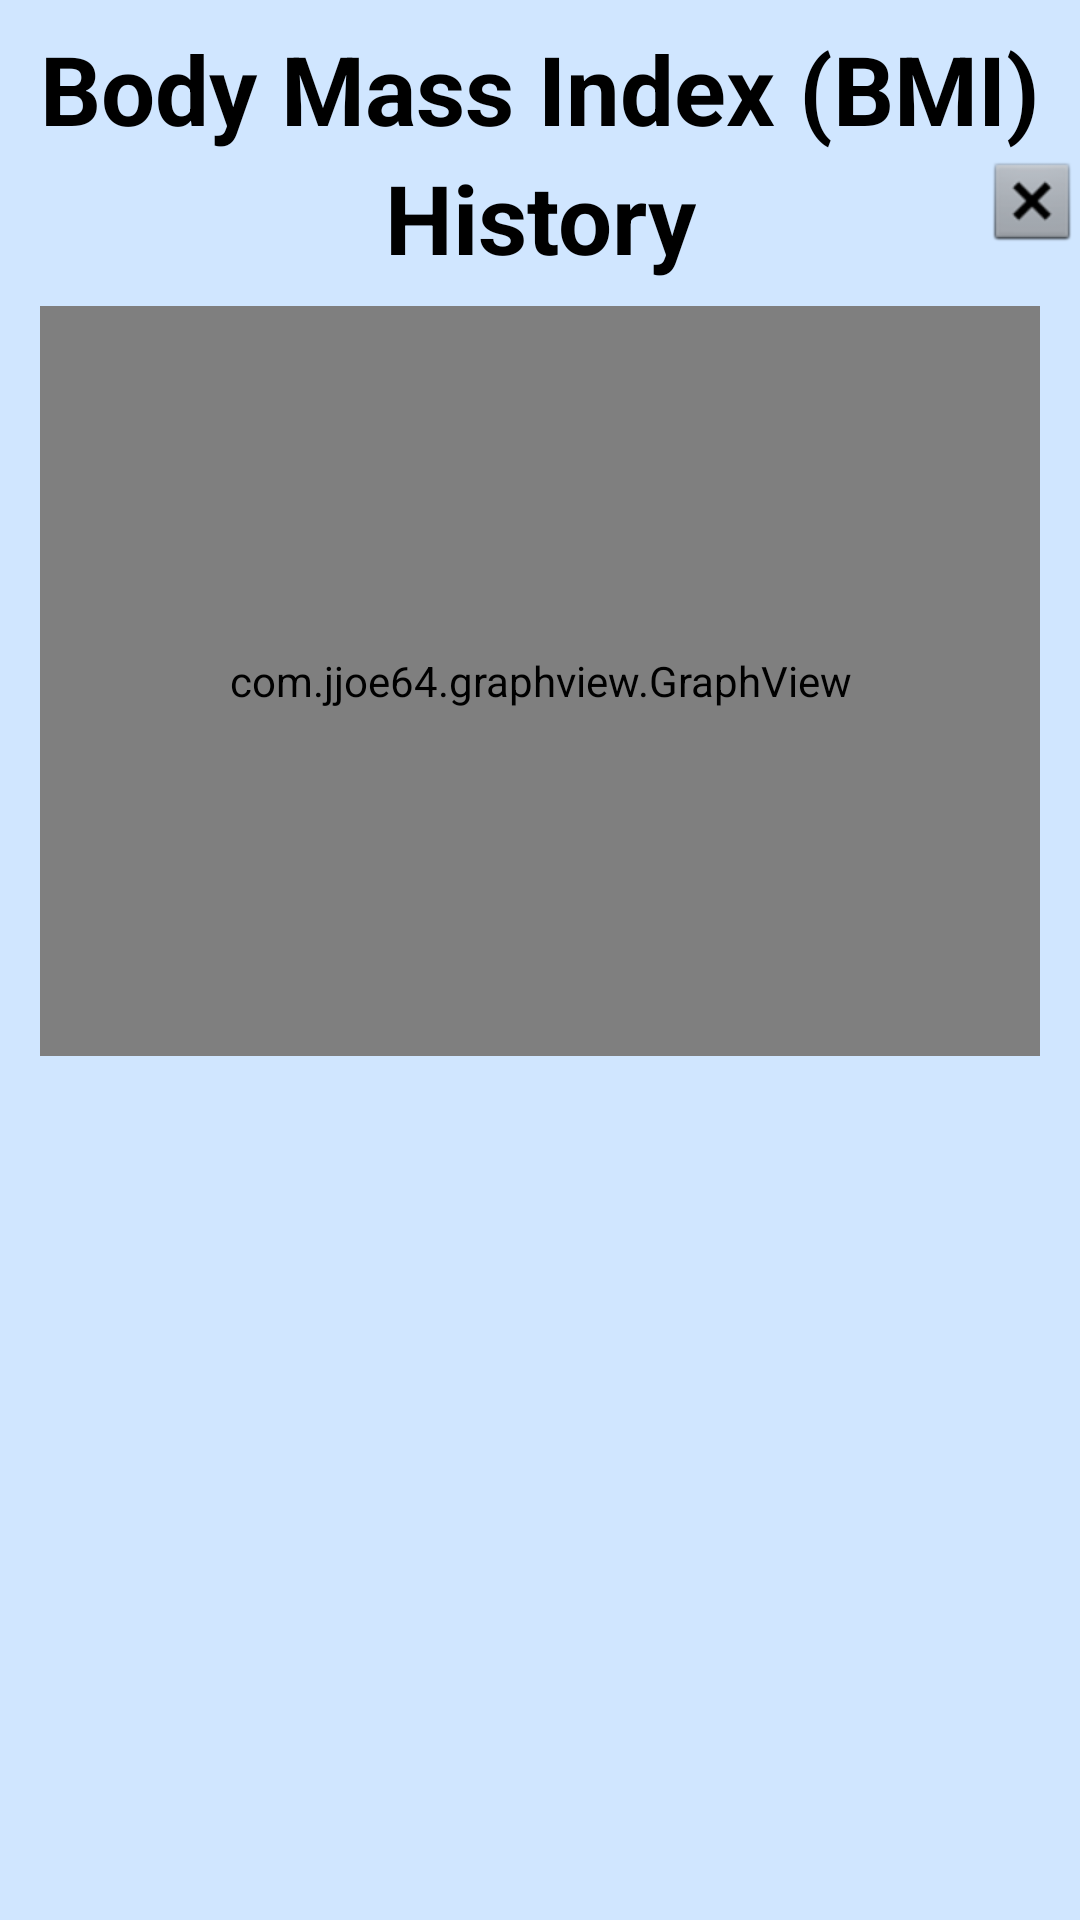

Reconstruct the res/layout file that produces this screen, plus the resources it refers to.
<!-- AndroidManifest.xml: application theme Theme.BAIT2073MobileAssignment -->
<!-- res/layout/fragment_bmi_history.xml -->
<?xml version="1.0" encoding="utf-8"?>
<androidx.constraintlayout.widget.ConstraintLayout xmlns:android="http://schemas.android.com/apk/res/android"
    xmlns:app="http://schemas.android.com/apk/res-auto"
    xmlns:tools="http://schemas.android.com/tools"
    android:layout_width="match_parent"
    android:layout_height="match_parent"
    tools:context=".ui.bmi.BMIHistoryFragment">

    <ImageView
        android:id="@+id/closeBtn"
        android:layout_width="wrap_content"
        android:layout_height="wrap_content"
        android:contentDescription="@string/close_button"
        android:src="@android:drawable/btn_dialog"
        app:layout_constraintEnd_toEndOf="parent"
        app:layout_constraintTop_toBottomOf="@+id/textView1" />

    <TextView
        android:id="@+id/textView1"
        android:layout_width="wrap_content"
        android:layout_height="wrap_content"
        android:layout_marginTop="8dp"
        android:text="@string/bmi_title"
        android:textSize="32sp"
        android:textStyle="bold"
        android:textColor="@color/black"
        app:layout_constraintEnd_toEndOf="parent"
        app:layout_constraintStart_toStartOf="parent"
        app:layout_constraintTop_toTopOf="parent" />

    <TextView
        android:id="@+id/textView2"
        android:layout_width="wrap_content"
        android:layout_height="wrap_content"
        android:text="@string/history_title"
        android:textSize="32sp"
        android:textStyle="bold"
        android:textColor="@color/black"
        app:layout_constraintEnd_toEndOf="@+id/textView1"
        app:layout_constraintStart_toStartOf="@+id/textView1"
        app:layout_constraintTop_toBottomOf="@+id/textView1" />

    <com.jjoe64.graphview.GraphView
        android:id="@+id/bmiGraphView"
        android:layout_width="0dp"
        android:layout_height="250dp"
        android:layout_marginTop="8dp"
        app:layout_constraintEnd_toEndOf="@+id/textView1"
        app:layout_constraintStart_toStartOf="@+id/textView1"
        app:layout_constraintTop_toBottomOf="@+id/textView2" />

    <TextView
        android:id="@+id/txtLineGraph"
        android:layout_width="0dp"
        android:layout_height="wrap_content"
        android:layout_marginStart="8dp"
        android:layout_marginEnd="8dp"
        android:textAlignment="center"
        android:text="@string/graph_unable_to_draw"
        android:textColor="@color/black"
        android:textSize="24sp"
        android:visibility="gone"
        app:layout_constraintBottom_toBottomOf="@+id/bmiGraphView"
        app:layout_constraintEnd_toEndOf="@+id/bmiGraphView"
        app:layout_constraintStart_toStartOf="@+id/bmiGraphView"
        app:layout_constraintTop_toTopOf="@+id/bmiGraphView" />

    <androidx.recyclerview.widget.RecyclerView
        android:id="@+id/recycleBMIListView"
        android:layout_width="0dp"
        android:layout_height="0dp"
        android:layout_marginTop="8dp"
        android:layout_marginBottom="30dp"
        app:layoutManager="androidx.recyclerview.widget.LinearLayoutManager"
        app:layout_constraintBottom_toBottomOf="parent"
        app:layout_constraintEnd_toEndOf="@+id/bmiGraphView"
        app:layout_constraintStart_toStartOf="@+id/bmiGraphView"
        app:layout_constraintTop_toBottomOf="@+id/bmiGraphView"
        tools:listitem="@layout/fragment_bmi_history_record" />

</androidx.constraintlayout.widget.ConstraintLayout>
<!-- res/layout/fragment_bmi_history_record.xml (included above) -->
<?xml version="1.0" encoding="utf-8"?>
<androidx.cardview.widget.CardView xmlns:android="http://schemas.android.com/apk/res/android"
    xmlns:app="http://schemas.android.com/apk/res-auto"
    xmlns:tools="http://schemas.android.com/tools"
    android:layout_width="match_parent"
    android:layout_height="wrap_content"
    app:cardElevation="3dp"
    app:cardUseCompatPadding="true">

    <androidx.constraintlayout.widget.ConstraintLayout
        android:layout_width="match_parent"
        android:layout_height="wrap_content"
        android:background="@color/purple_text">

        <TextView
            android:id="@+id/bmiLabel"
            android:layout_width="wrap_content"
            android:layout_height="wrap_content"
            android:layout_marginStart="16dp"
            android:layout_marginTop="8dp"
            android:text="@string/bmi"
            android:textSize="16sp"
            android:textStyle="bold"
            android:textColor="@color/black"
            app:layout_constraintStart_toStartOf="parent"
            app:layout_constraintTop_toTopOf="parent" />

        <TextView
            android:id="@+id/textViewColon1"
            android:layout_width="wrap_content"
            android:layout_height="wrap_content"
            android:text="@string/colon"
            android:textSize="16sp"
            android:textStyle="bold"
            android:textColor="@color/black"
            app:layout_constraintBottom_toBottomOf="@+id/bmiLabel"
            app:layout_constraintStart_toEndOf="@+id/bmiLabel" />

        <TextView
            android:id="@+id/bmiValue"
            android:layout_width="wrap_content"
            android:layout_height="wrap_content"
            android:layout_marginStart="8dp"
            android:text="@string/bmi"
            android:textSize="16sp"
            android:textStyle="bold"
            android:textColor="@color/black"
            app:layout_constraintBottom_toBottomOf="@+id/textViewColon1"
            app:layout_constraintStart_toEndOf="@+id/textViewColon1"
            app:layout_constraintTop_toTopOf="@+id/textViewColon1" />

        <TextView
            android:id="@+id/dateLabel"
            android:layout_width="wrap_content"
            android:layout_height="wrap_content"
            android:layout_marginEnd="8dp"
            android:textSize="16sp"
            android:textColor="@color/black"
            app:layout_constraintBottom_toBottomOf="@+id/bmiValue"
            app:layout_constraintEnd_toEndOf="parent"
            app:layout_constraintTop_toTopOf="@+id/bmiValue" />

        <TextView
            android:id="@+id/heightLabel"
            android:layout_width="wrap_content"
            android:layout_height="wrap_content"
            android:layout_marginTop="8dp"
            android:layout_marginBottom="8dp"
            android:text="@string/height"
            android:textSize="16sp"
            android:textColor="@color/black"
            app:layout_constraintBottom_toBottomOf="parent"
            app:layout_constraintStart_toStartOf="@+id/bmiLabel"
            app:layout_constraintTop_toBottomOf="@+id/bmiLabel" />

        <TextView
            android:id="@+id/textViewColon2"
            android:layout_width="wrap_content"
            android:layout_height="wrap_content"
            android:text="@string/colon"
            android:textSize="16sp"
            android:textColor="@color/black"
            app:layout_constraintBottom_toBottomOf="@+id/heightLabel"
            app:layout_constraintStart_toEndOf="@+id/heightLabel" />

        <TextView
            android:id="@+id/heightValue"
            android:layout_width="wrap_content"
            android:layout_height="wrap_content"
            android:layout_marginStart="8dp"
            android:text="@string/height"
            android:textSize="16sp"
            android:textColor="@color/black"
            app:layout_constraintBottom_toBottomOf="@+id/textViewColon2"
            app:layout_constraintStart_toEndOf="@+id/textViewColon2"
            app:layout_constraintTop_toTopOf="@+id/textViewColon2" />

        <TextView
            android:id="@+id/weightLabel"
            android:layout_width="wrap_content"
            android:layout_height="wrap_content"
            android:layout_marginStart="32dp"
            android:text="@string/weight"
            android:textSize="16sp"
            android:textColor="@color/black"
            app:layout_constraintBottom_toBottomOf="@+id/heightValue"
            app:layout_constraintStart_toEndOf="@+id/heightValue"
            app:layout_constraintTop_toTopOf="@+id/heightValue" />

        <TextView
            android:id="@+id/textViewColon3"
            android:layout_width="wrap_content"
            android:layout_height="wrap_content"
            android:text="@string/colon"
            android:textSize="16sp"
            android:textColor="@color/black"
            app:layout_constraintBottom_toBottomOf="@+id/weightLabel"
            app:layout_constraintStart_toEndOf="@+id/weightLabel" />

        <TextView
            android:id="@+id/weightValue"
            android:layout_width="wrap_content"
            android:layout_height="wrap_content"
            android:layout_marginStart="8dp"
            android:text="@string/weight"
            android:textSize="16sp"
            android:textColor="@color/black"
            app:layout_constraintBottom_toBottomOf="@+id/textViewColon3"
            app:layout_constraintStart_toEndOf="@+id/textViewColon3"
            app:layout_constraintTop_toTopOf="@+id/textViewColon3" />


    </androidx.constraintlayout.widget.ConstraintLayout>

</androidx.cardview.widget.CardView>
<!-- resources referenced by this layout -->
<resources>
  <color name="black">#FF000000</color>
  <color name="purple_text">#be96ee</color>
  <string name="bmi">BMI</string>
  <string name="bmi_title">Body Mass Index (BMI)</string>
  <string name="close_button">Close</string>
  <string name="colon">:</string>
  <string name="graph_unable_to_draw">At least two records to able to show the line graph view</string>
  <string name="height">Height</string>
  <string name="history_title">History</string>
  <string name="weight">Weight</string>
  <style name="Theme.BAIT2073MobileAssignment" parent="Theme.MaterialComponents.DayNight.DarkActionBar">
          
          <item name="colorPrimary">@color/purple_500</item>
          <item name="colorPrimaryVariant">@color/purple_700</item>
          <item name="colorOnPrimary">@color/white</item>
          
          <item name="colorSecondary">@color/teal_200</item>
          <item name="colorSecondaryVariant">@color/teal_700</item>
          <item name="colorOnSecondary">@color/black</item>
          
          <item name="android:statusBarColor">?attr/colorPrimaryVariant</item>
          
          <item name="android:windowBackground">@color/blue_background</item>
      </style>
  <color name="purple_500">#FF6200EE</color>
  <color name="purple_700">#52057B</color>
  <color name="white">#FFFFFFFF</color>
  <color name="teal_200">#FF03DAC5</color>
  <color name="teal_700">#FF018786</color>
  <color name="blue_background">#D0E6FF</color>
</resources>
